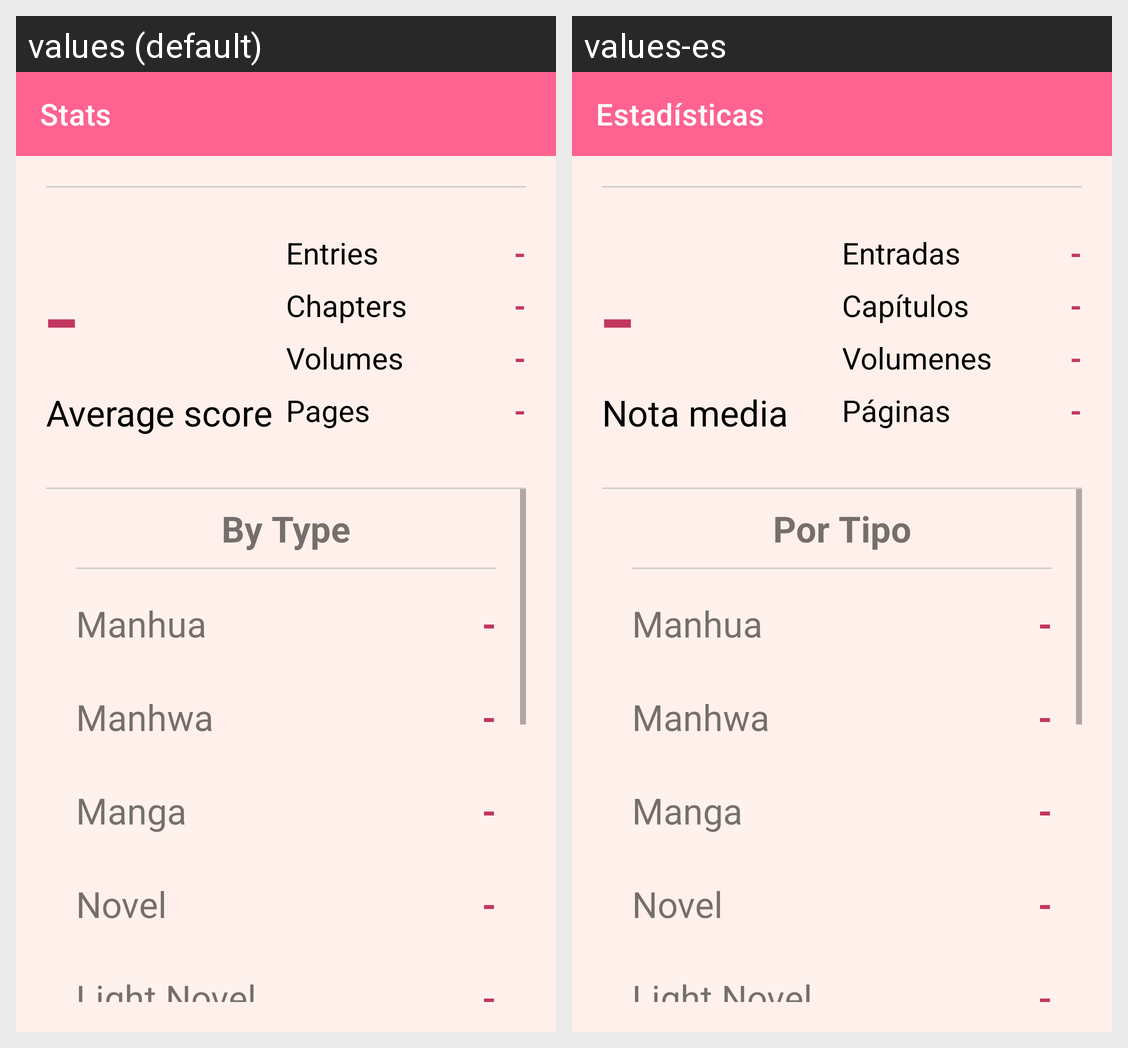

This grid shows one Android layout under two languages. Give, for every string resource on the screen, its name, the default text and each shown locale's text.
Android screen res/layout/activity_stats.xml rendered under 2 locales, left to right: values (default), values-es. Device: Nexus 5 (rendered at 1080×1920; each locale shown at half size, 540×960, under a caption strip naming it); theme Theme.MyBookshelf.
Strings drawn on this screen, with the default value and each locale's value (text and hints the layout hard-codes, and strings that could not be matched under every locale, appear in the picture but are not listed):

stats_title
  values: Stats
  values-es: Estadísticas

stats_average_text
  values: Average score
  values-es: Nota media

stats_entries_text
  values: Entries
  values-es: Entradas

stats_chapters_text
  values: Chapters
  values-es: Capítulos

stats_volumes_text
  values: Volumes
  values-es: Volumenes

stats_pages_text
  values: Pages
  values-es: Páginas

stats_type_category
  values: By Type
  values-es: Por Tipo
